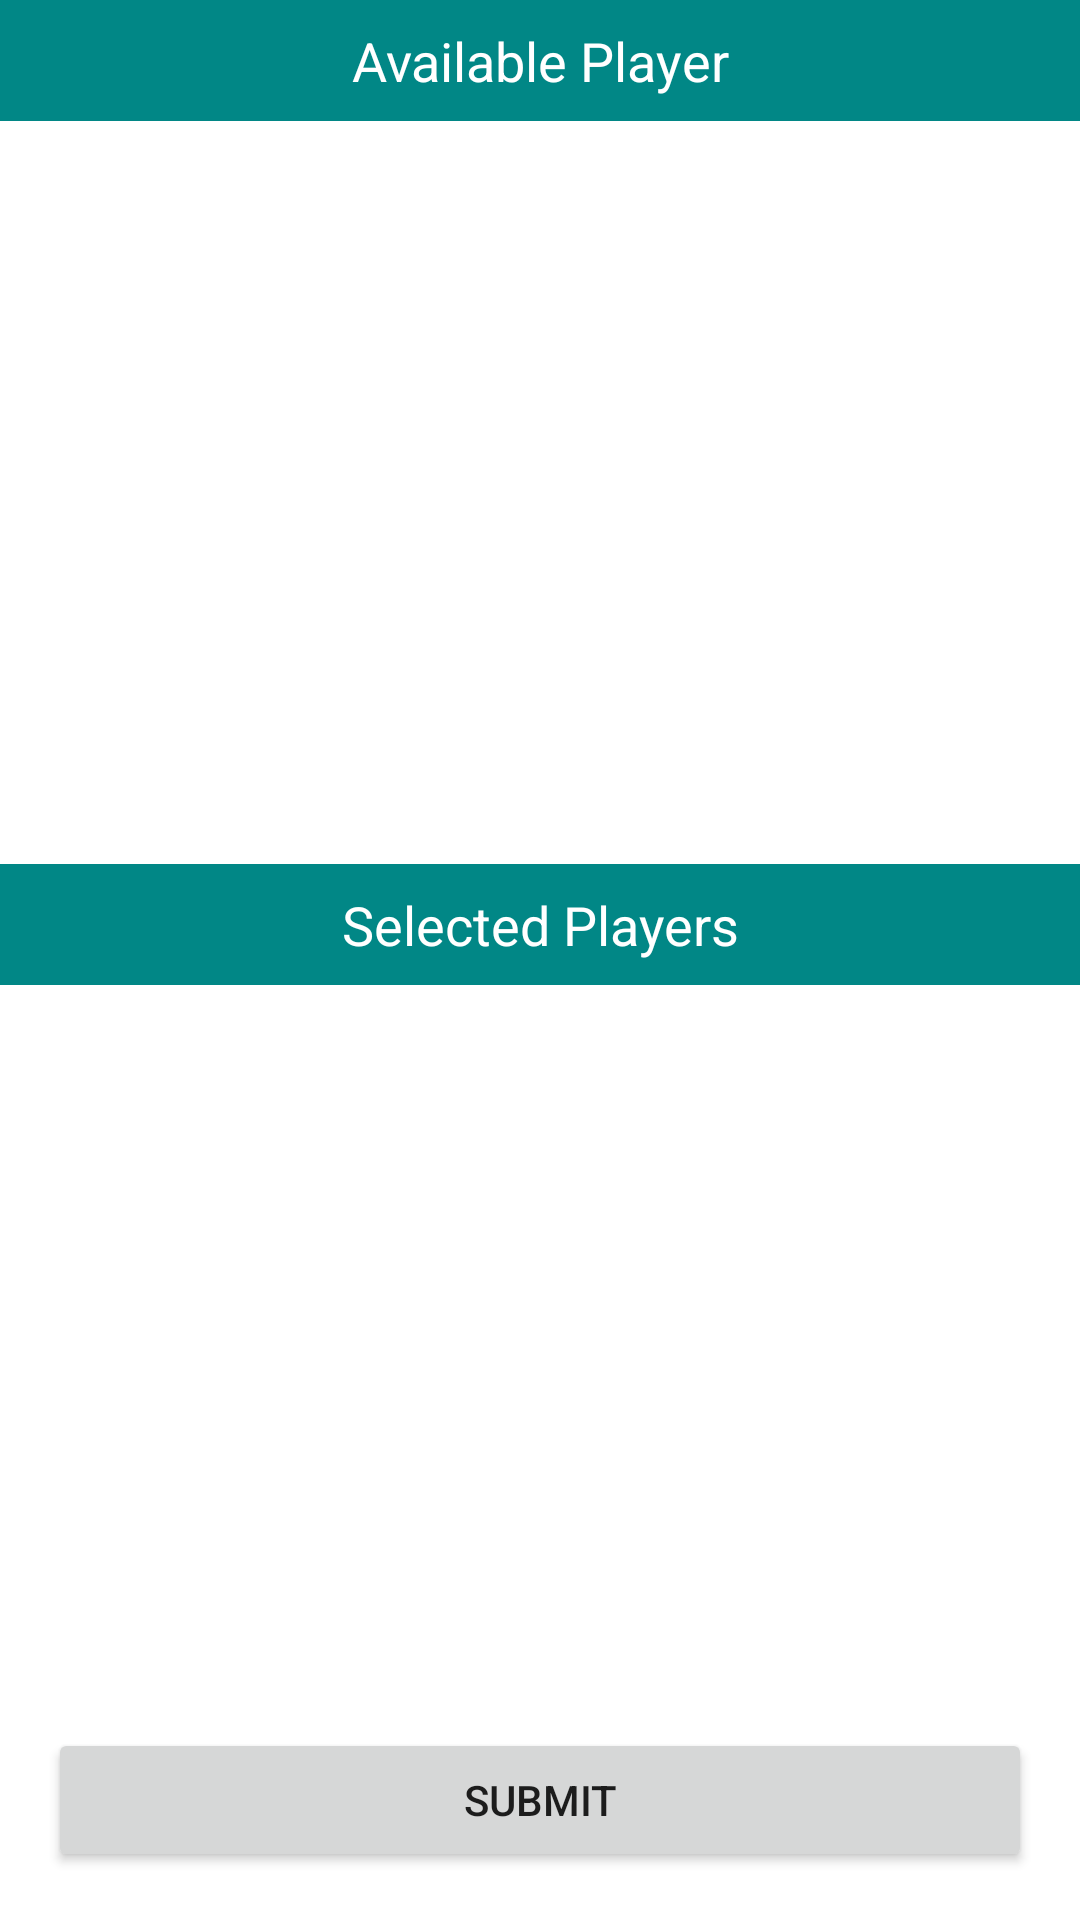

Write the Android layout XML for this screen, with the resource values it uses.
<!-- AndroidManifest.xml: application theme Theme.UpAndDownTheRiver -->
<!-- res/layout/activity_select_players.xml -->
<?xml version="1.0" encoding="utf-8"?>
<androidx.constraintlayout.widget.ConstraintLayout xmlns:android="http://schemas.android.com/apk/res/android"
    xmlns:app="http://schemas.android.com/apk/res-auto"
    xmlns:tools="http://schemas.android.com/tools"
    android:layout_width="match_parent"
    android:layout_height="match_parent"
    android:background="@color/white"
    tools:context=".Activities.SelectPlayers">

    <TextView
        android:id="@+id/textView"
        android:layout_width="0dp"
        android:layout_height="wrap_content"
        android:background="#FFFFFF"
        android:backgroundTint="@color/teal_700"
        android:paddingTop="8dp"
        android:paddingBottom="8dp"
        android:text="@string/available_players_header_text"
        android:textAlignment="center"
        android:textColor="@color/white"
        android:textSize="18sp"
        app:layout_constraintEnd_toEndOf="parent"
        app:layout_constraintStart_toStartOf="parent"
        app:layout_constraintTop_toTopOf="parent" />

    <LinearLayout
        android:layout_width="0dp"
        android:layout_height="0dp"
        android:orientation="vertical"
        app:layout_constraintBottom_toTopOf="@+id/finishPlayersButtonId"
        app:layout_constraintEnd_toEndOf="parent"
        app:layout_constraintStart_toStartOf="parent"
        app:layout_constraintTop_toBottomOf="@+id/textView">

        <androidx.recyclerview.widget.RecyclerView
            android:id="@+id/selectPlayerRecyclerId"
            android:layout_width="match_parent"
            android:layout_height="match_parent"
            android:layout_marginBottom="16dp"
            android:layout_weight="1">

        </androidx.recyclerview.widget.RecyclerView>

        <TextView
            android:id="@+id/selectedPlayersHeaderTextId"
            android:layout_width="match_parent"
            android:layout_height="wrap_content"
            android:background="@color/teal_700"
            android:paddingTop="8dp"
            android:paddingBottom="8dp"
            android:text="@string/selected_players"
            android:textAlignment="center"
            android:textColor="@color/white"
            android:textSize="18sp" />

        <androidx.recyclerview.widget.RecyclerView
            android:id="@+id/selectedPlayerRecyclerId"
            android:layout_width="match_parent"
            android:layout_height="match_parent"
            android:layout_marginBottom="16dp"
            android:layout_weight="1" />

    </LinearLayout>

    <Button
        android:id="@+id/finishPlayersButtonId"
        android:layout_width="0dp"
        android:layout_height="wrap_content"
        android:layout_marginStart="16dp"
        android:layout_marginEnd="16dp"
        android:layout_marginBottom="16dp"
        android:text="@string/submit_button_text"
        android:onClick="submit"
        app:layout_constraintBottom_toBottomOf="parent"
        app:layout_constraintEnd_toEndOf="parent"
        app:layout_constraintStart_toStartOf="parent" />
</androidx.constraintlayout.widget.ConstraintLayout>
<!-- resources referenced by this layout -->
<resources>
  <color name="teal_700">#FF018786</color>
  <color name="white">#FFFFFFFF</color>
  <string name="available_players_header_text">Available Player</string>
  <string name="selected_players">Selected Players</string>
  <string name="submit_button_text">Submit</string>
  <style name="Theme.UpAndDownTheRiver" parent="Theme.MaterialComponents.DayNight">
          
          <item name="colorPrimary">@color/teal_700</item>
          <item name="colorPrimaryVariant">@color/teal_700</item>
          <item name="colorOnPrimary">@color/white</item>
          
          <item name="colorSecondary">@color/teal_700</item>
          <item name="colorSecondaryVariant">@color/teal_700</item>
          <item name="colorOnSecondary">@color/black</item>
          
          <item name="android:statusBarColor" tools:targetApi="l">?attr/colorPrimaryVariant</item>
          
  
          
          <item name="windowActionBar">false</item>
          <item name="windowNoTitle">true</item>
          <item name="android:windowFullscreen">false</item>
  
      </style>
  <color name="black">#FF000000</color>
</resources>
